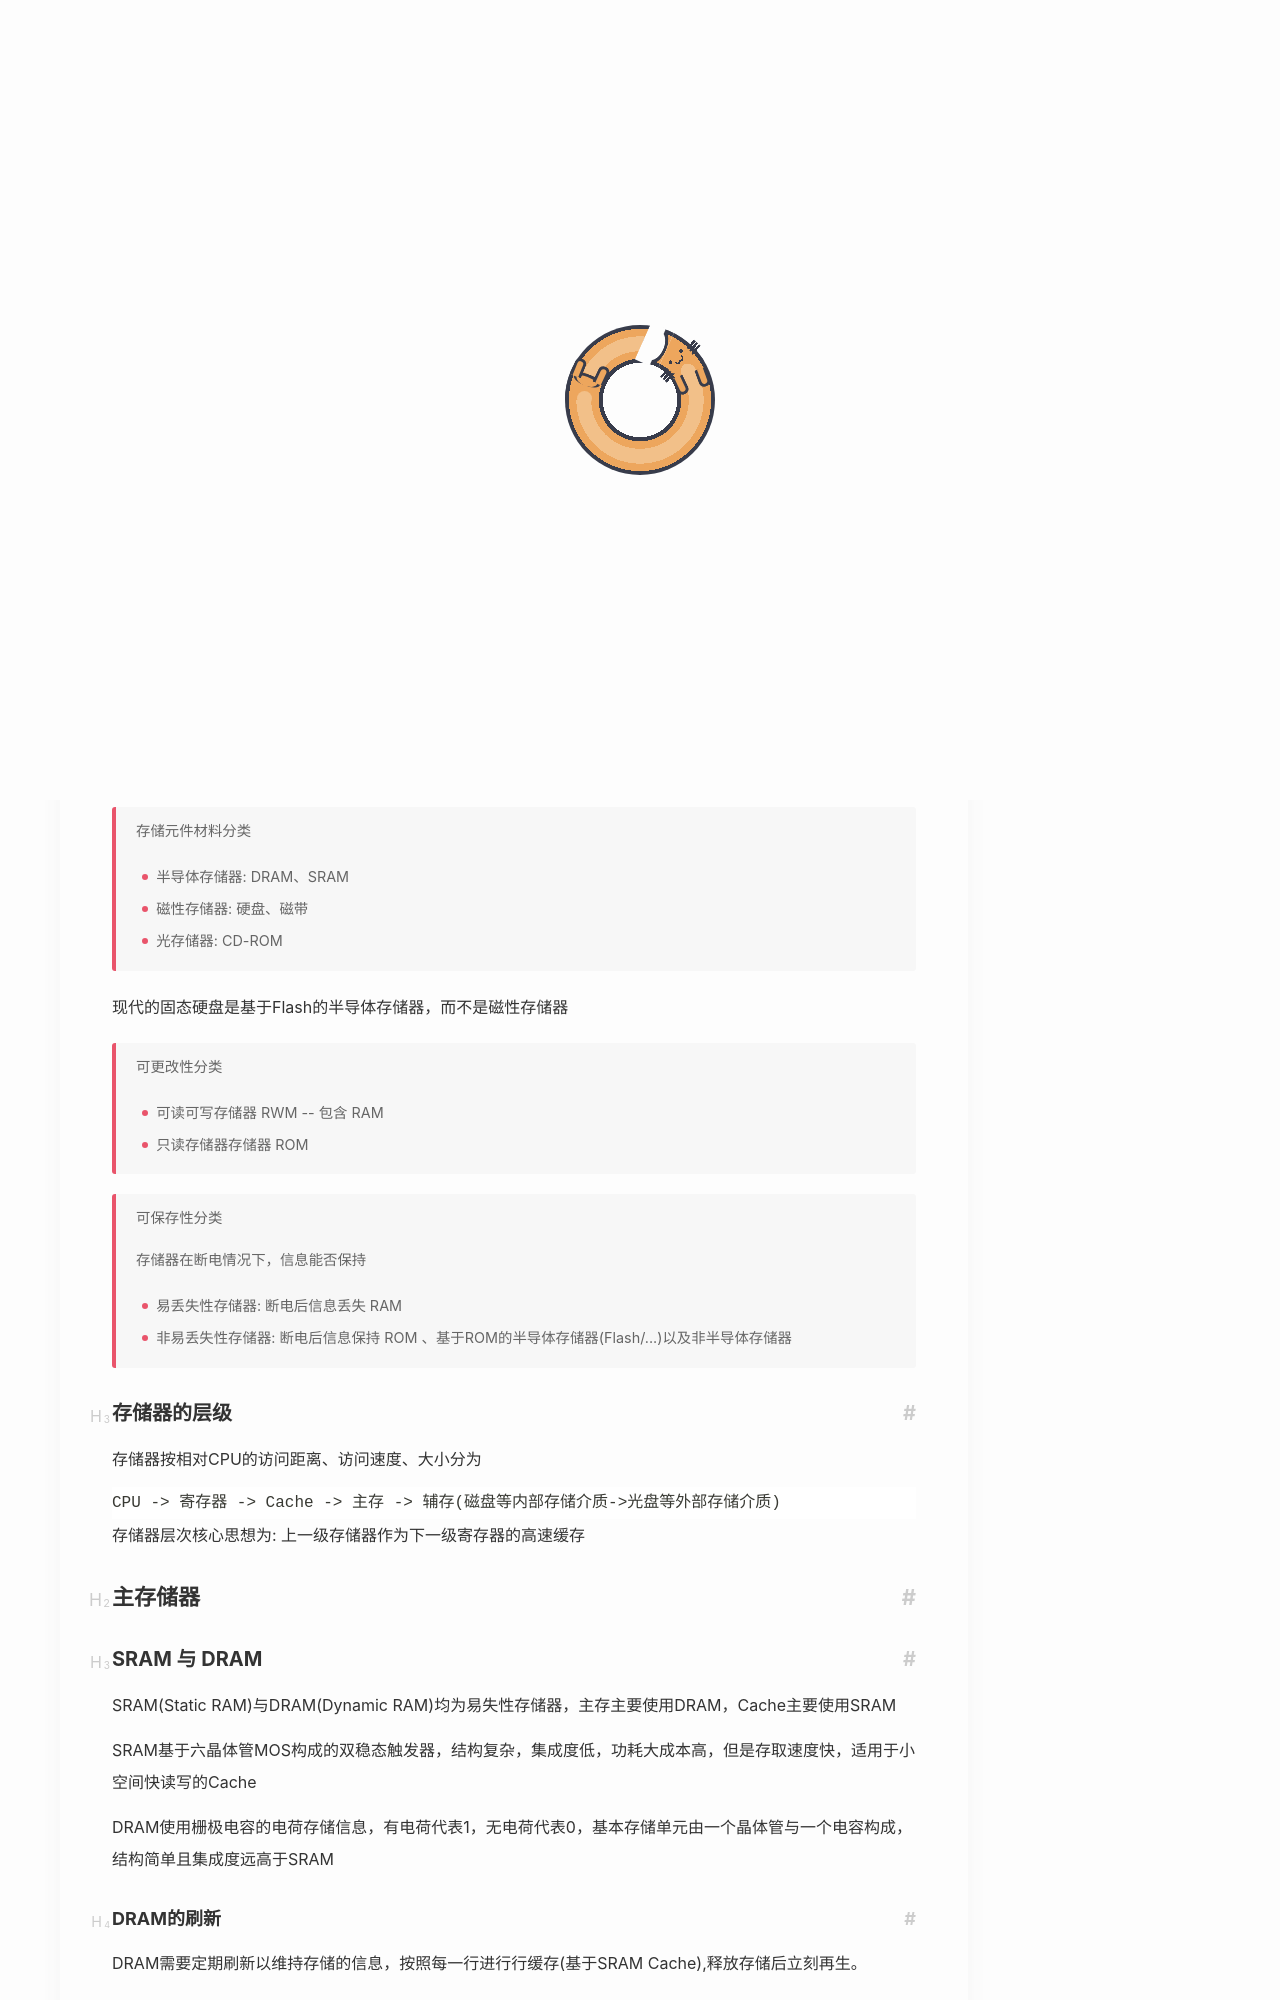

repository: Yuukowww/Yuukowww.github.io · page: CS/408/计组/存储系统/index.html · generator: jekyll

---
title: 存储系统
date: 2026-05-06
updated: 2026-05-07
description: 计算机组成 -- 存储系统
tag: [硬件,计组]
categories: 计组
math: true
cover: picture/amiya2.jpg
---

# 存储系统

存储系统主要介绍计算机硬件结构中关于存储硬件介质的知识

## 存储器分类与层级

> 存储元件材料分类
>
> - 半导体存储器: DRAM、SRAM
> - 磁性存储器: 硬盘、磁带
> - 光存储器: CD-ROM

现代的固态硬盘是基于Flash的半导体存储器，而不是磁性存储器

> 可更改性分类
>
> - 可读可写存储器 RWM -- 包含 RAM
> - 只读存储器存储器 ROM 

> 可保存性分类
>
> 存储器在断电情况下，信息能否保持
> - 易丢失性存储器: 断电后信息丢失 RAM
> - 非易丢失性存储器: 断电后信息保持 ROM 、基于ROM的半导体存储器(Flash/...)以及非半导体存储器


### 存储器的层级

存储器按相对CPU的访问距离、访问速度、大小分为
```text
CPU -> 寄存器 -> Cache -> 主存 -> 辅存(磁盘等内部存储介质->光盘等外部存储介质)
```

存储器层次核心思想为: 上一级存储器作为下一级寄存器的高速缓存


## 主存储器
### SRAM 与 DRAM
SRAM(Static RAM)与DRAM(Dynamic RAM)均为易失性存储器，主存主要使用DRAM，Cache主要使用SRAM

SRAM基于六晶体管MOS构成的双稳态触发器，结构复杂，集成度低，功耗大成本高，但是存取速度快，适用于小空间快读写的Cache

DRAM使用栅极电容的电荷存储信息，有电荷代表1，无电荷代表0，基本存储单元由一个晶体管与一个电容构成，结构简单且集成度远高于SRAM
#### DRAM的刷新
DRAM需要定期刷新以维持存储的信息，按照每一行进行行缓存(基于SRAM Cache),释放存储后立刻再生。
